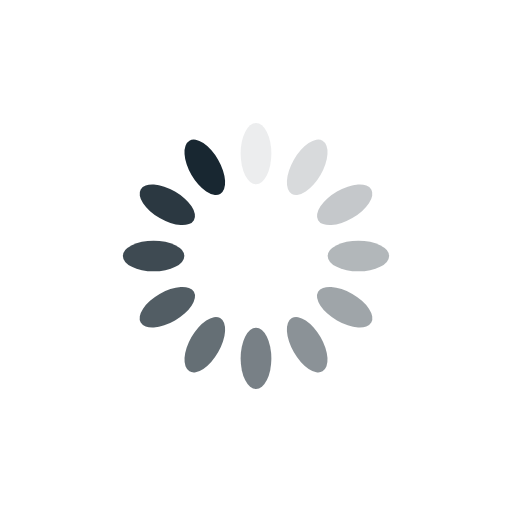
t = 0.00 s
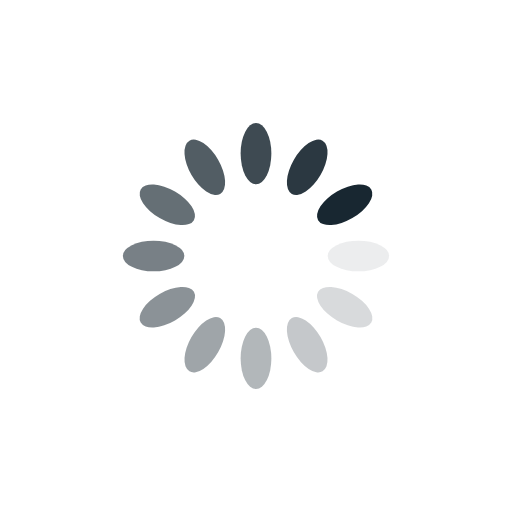
t = 0.25 s
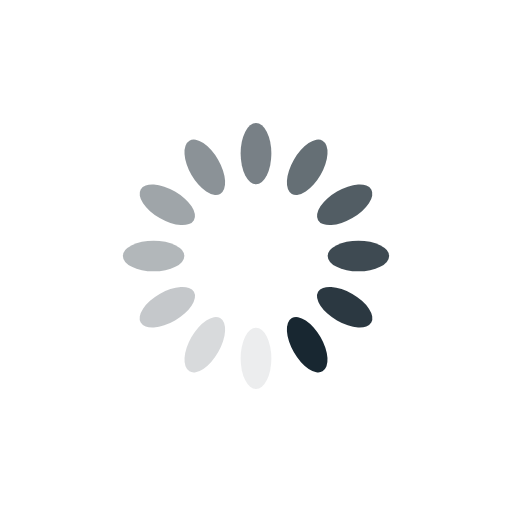
t = 0.50 s
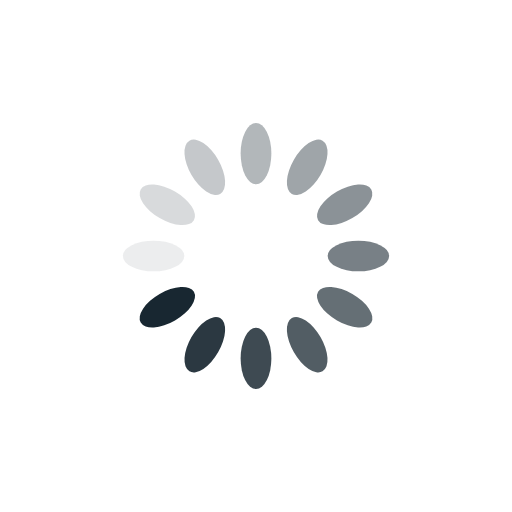
t = 0.75 s

The animated SVG that drew these frames (rendered in a browser with its animation timeline set to each time). Animation: 12 SMIL elements (animate=12); one cycle of 1.00 s, repeats indefinitely.

<?xml version="1.0" encoding="utf-8"?>
<svg xmlns="http://www.w3.org/2000/svg" xmlns:xlink="http://www.w3.org/1999/xlink" style="margin: auto; background: none; display: block; shape-rendering: auto;" width="200px" height="200px" viewBox="0 0 100 100" preserveAspectRatio="xMidYMid">
<g transform="rotate(0 50 50)">
  <rect x="47" y="24" rx="3" ry="6" width="6" height="12" fill="#182731">
    <animate attributeName="opacity" values="1;0" keyTimes="0;1" dur="1s" begin="-0.9166666666666666s" repeatCount="indefinite"></animate>
  </rect>
</g><g transform="rotate(30 50 50)">
  <rect x="47" y="24" rx="3" ry="6" width="6" height="12" fill="#182731">
    <animate attributeName="opacity" values="1;0" keyTimes="0;1" dur="1s" begin="-0.8333333333333334s" repeatCount="indefinite"></animate>
  </rect>
</g><g transform="rotate(60 50 50)">
  <rect x="47" y="24" rx="3" ry="6" width="6" height="12" fill="#182731">
    <animate attributeName="opacity" values="1;0" keyTimes="0;1" dur="1s" begin="-0.75s" repeatCount="indefinite"></animate>
  </rect>
</g><g transform="rotate(90 50 50)">
  <rect x="47" y="24" rx="3" ry="6" width="6" height="12" fill="#182731">
    <animate attributeName="opacity" values="1;0" keyTimes="0;1" dur="1s" begin="-0.6666666666666666s" repeatCount="indefinite"></animate>
  </rect>
</g><g transform="rotate(120 50 50)">
  <rect x="47" y="24" rx="3" ry="6" width="6" height="12" fill="#182731">
    <animate attributeName="opacity" values="1;0" keyTimes="0;1" dur="1s" begin="-0.5833333333333334s" repeatCount="indefinite"></animate>
  </rect>
</g><g transform="rotate(150 50 50)">
  <rect x="47" y="24" rx="3" ry="6" width="6" height="12" fill="#182731">
    <animate attributeName="opacity" values="1;0" keyTimes="0;1" dur="1s" begin="-0.5s" repeatCount="indefinite"></animate>
  </rect>
</g><g transform="rotate(180 50 50)">
  <rect x="47" y="24" rx="3" ry="6" width="6" height="12" fill="#182731">
    <animate attributeName="opacity" values="1;0" keyTimes="0;1" dur="1s" begin="-0.4166666666666667s" repeatCount="indefinite"></animate>
  </rect>
</g><g transform="rotate(210 50 50)">
  <rect x="47" y="24" rx="3" ry="6" width="6" height="12" fill="#182731">
    <animate attributeName="opacity" values="1;0" keyTimes="0;1" dur="1s" begin="-0.3333333333333333s" repeatCount="indefinite"></animate>
  </rect>
</g><g transform="rotate(240 50 50)">
  <rect x="47" y="24" rx="3" ry="6" width="6" height="12" fill="#182731">
    <animate attributeName="opacity" values="1;0" keyTimes="0;1" dur="1s" begin="-0.25s" repeatCount="indefinite"></animate>
  </rect>
</g><g transform="rotate(270 50 50)">
  <rect x="47" y="24" rx="3" ry="6" width="6" height="12" fill="#182731">
    <animate attributeName="opacity" values="1;0" keyTimes="0;1" dur="1s" begin="-0.16666666666666666s" repeatCount="indefinite"></animate>
  </rect>
</g><g transform="rotate(300 50 50)">
  <rect x="47" y="24" rx="3" ry="6" width="6" height="12" fill="#182731">
    <animate attributeName="opacity" values="1;0" keyTimes="0;1" dur="1s" begin="-0.08333333333333333s" repeatCount="indefinite"></animate>
  </rect>
</g><g transform="rotate(330 50 50)">
  <rect x="47" y="24" rx="3" ry="6" width="6" height="12" fill="#182731">
    <animate attributeName="opacity" values="1;0" keyTimes="0;1" dur="1s" begin="0s" repeatCount="indefinite"></animate>
  </rect>
</g>
<!-- [ldio] generated by https://loading.io/ --></svg>
